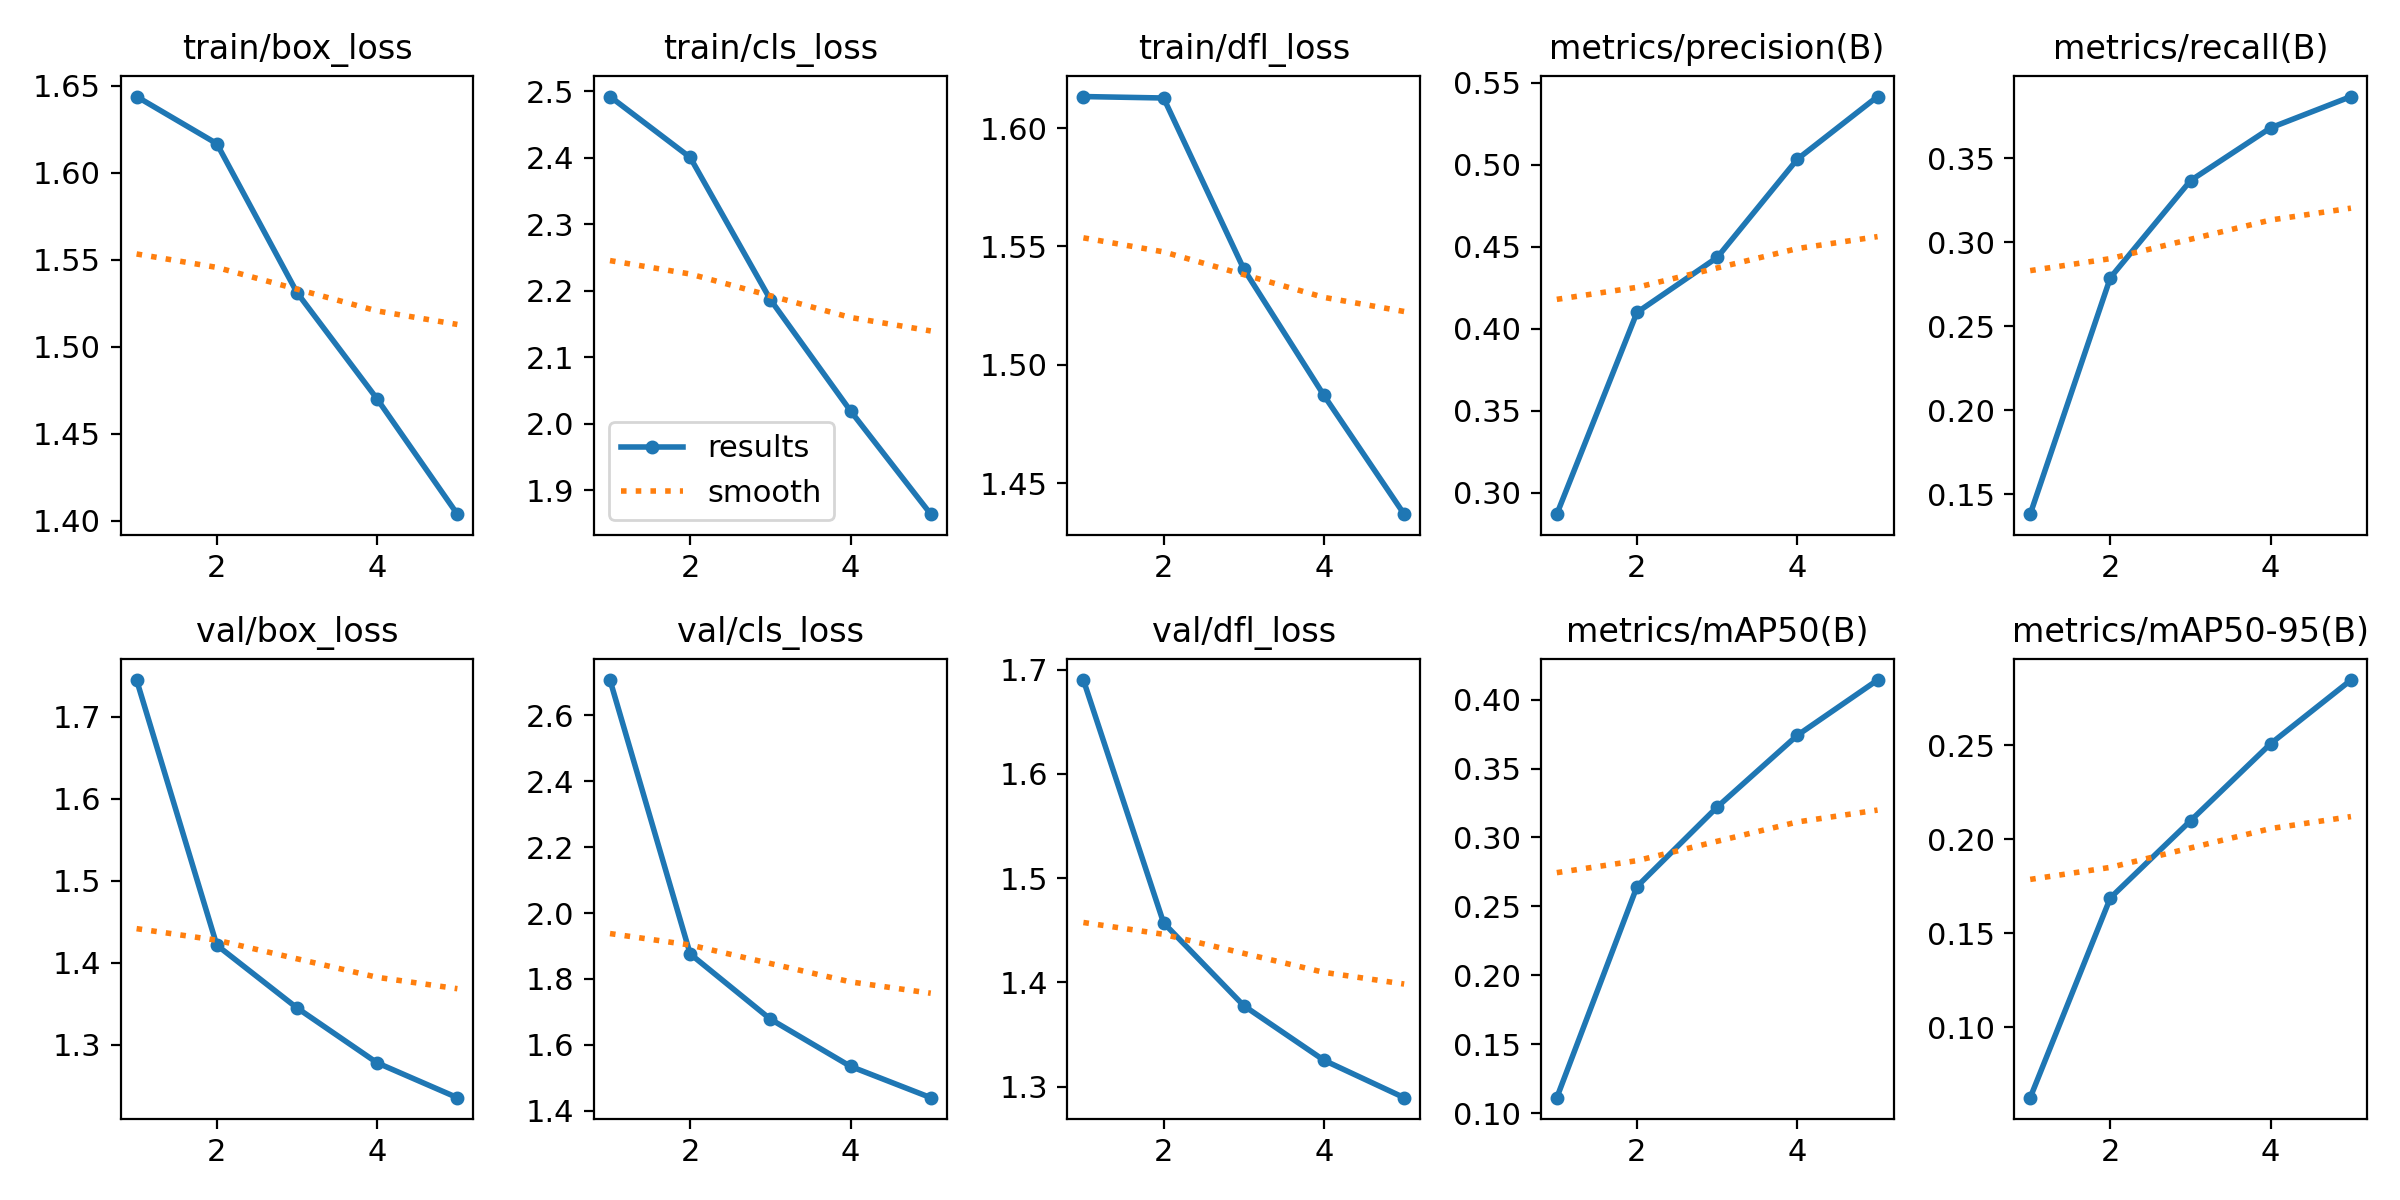

The data file committed next to this chart (first rows):
epoch, time, train/box_loss, train/cls_loss, train/dfl_loss, metrics/precision(B), metrics/recall(B), metrics/mAP50(B), metrics/mAP50-95(B), val/box_loss, val/cls_loss, val/dfl_loss, lr/pg0, lr/pg1, lr/pg2
1, 300.5, 1.644, 2.492, 1.613, 0.287, 0.1381, 0.1111, 0.06256, 1.745, 2.708, 1.69, 0.06834, 0.001666, 0.001666
2, 591.5, 1.617, 2.4, 1.613, 0.4099, 0.2789, 0.2644, 0.1689, 1.421, 1.876, 1.457, 0.03602, 0.002673, 0.002673
3, 875.4, 1.531, 2.187, 1.54, 0.4434, 0.3367, 0.3221, 0.2099, 1.345, 1.678, 1.378, 0.003031, 0.00302, 0.00302
4, 1158, 1.47, 2.019, 1.487, 0.5033, 0.3681, 0.3742, 0.251, 1.278, 1.534, 1.325, 0.00203, 0.00203, 0.00203
5, 1440, 1.404, 1.864, 1.437, 0.5415, 0.3867, 0.4143, 0.2848, 1.235, 1.439, 1.289, 0.00104, 0.00104, 0.00104
